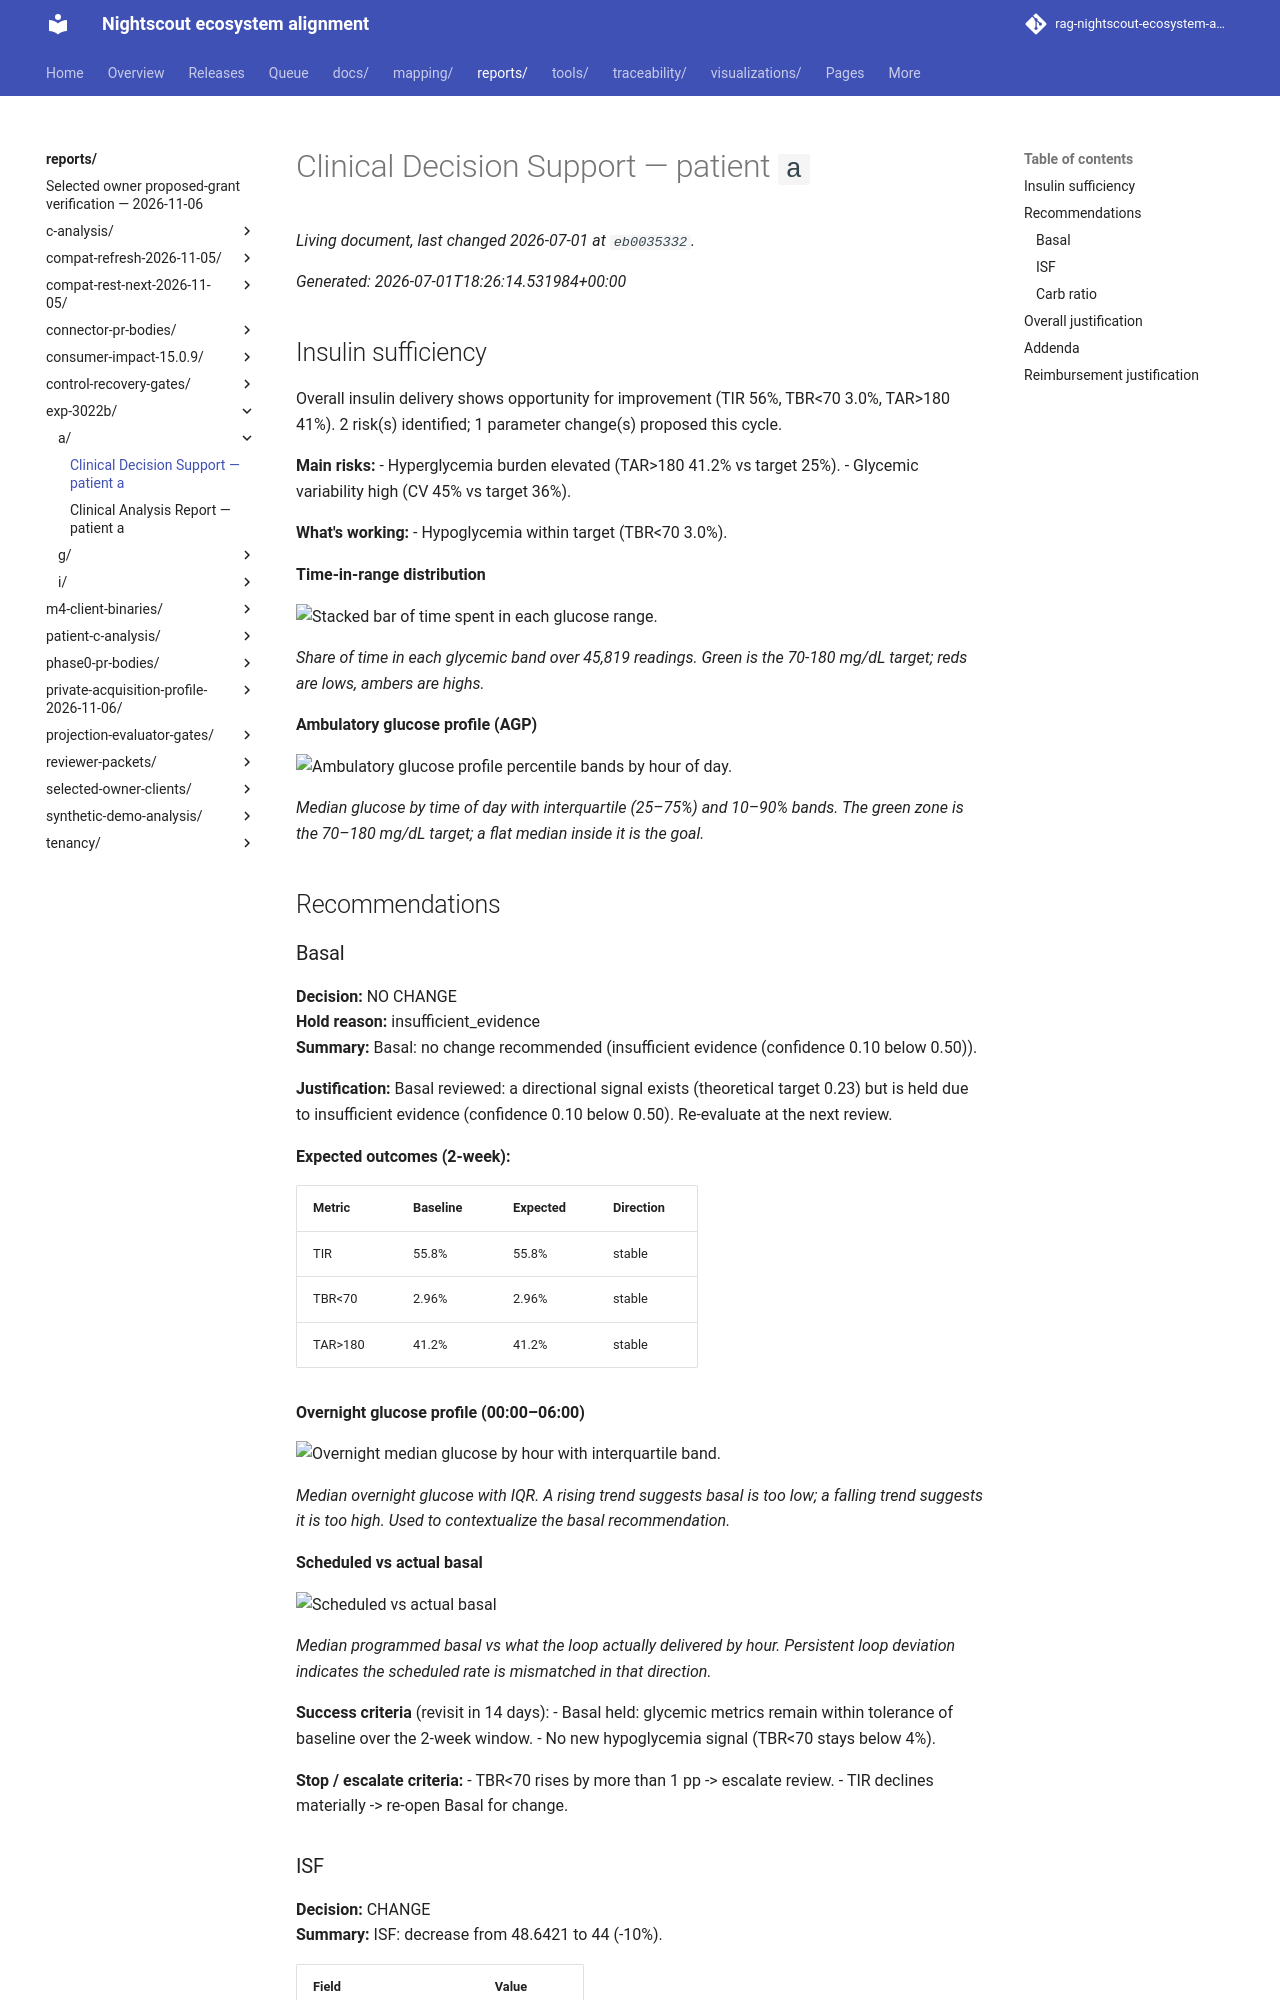

repository: bewest/rag-nightscout-ecosystem-alignment · page: reports/exp-3022b/a/clinical-decision-report.html · generator: mkdocs

# Clinical Decision Support — patient `a`

_Generated: 2026-07-01T18:26:14.531984+00:00_

## Insulin sufficiency

Overall insulin delivery shows opportunity for improvement (TIR 56%, TBR<70 3.0%, TAR>180 41%). 2 risk(s) identified; 1 parameter change(s) proposed this cycle.

**Main risks:**
- Hyperglycemia burden elevated (TAR>180 41.2% vs target 25%).
- Glycemic variability high (CV 45% vs target 36%).

**What's working:**
- Hypoglycemia within target (TBR<70 3.0%).

**Time-in-range distribution**

![Stacked bar of time spent in each glucose range.](figures/fig_time_in_range.png)

_Share of time in each glycemic band over 45,819 readings. Green is the 70-180 mg/dL target; reds are lows, ambers are highs._

**Ambulatory glucose profile (AGP)**

![Ambulatory glucose profile percentile bands by hour of day.](figures/fig_agp.png)

_Median glucose by time of day with interquartile (25–75%) and 10–90% bands. The green zone is the 70–180 mg/dL target; a flat median inside it is the goal._

## Recommendations

### Basal

**Decision:** NO CHANGE  
**Hold reason:** insufficient_evidence  
**Summary:** Basal: no change recommended (insufficient evidence (confidence 0.10 below 0.50)).

**Justification:** Basal reviewed: a directional signal exists (theoretical target 0.23) but is held due to insufficient evidence (confidence 0.10 below 0.50). Re-evaluate at the next review.

**Expected outcomes (2-week):**

| Metric | Baseline | Expected | Direction |
|---|---|---|---|
| TIR | 55.8% | 55.8% | stable |
| TBR<70 | 2.96% | 2.96% | stable |
| TAR>180 | 41.2% | 41.2% | stable |

**Overnight glucose profile (00:00–06:00)**

![Overnight median glucose by hour with interquartile band.](figures/fig_overnight.png)

_Median overnight glucose with IQR. A rising trend suggests basal is too low; a falling trend suggests it is too high. Used to contextualize the basal recommendation._

**Scheduled vs actual basal**

![Scheduled vs actual basal](figures/04_basal_pattern.png)

_Median programmed basal vs what the loop actually delivered by hour. Persistent loop deviation indicates the scheduled rate is mismatched in that direction._

**Success criteria** (revisit in 14 days):
- Basal held: glycemic metrics remain within tolerance of baseline over the 2-week window.
- No new hypoglycemia signal (TBR<70 stays below 4%).

**Stop / escalate criteria:**
- TBR<70 rises by more than 1 pp -> escalate review.
- TIR declines materially -> re-open Basal for change.
